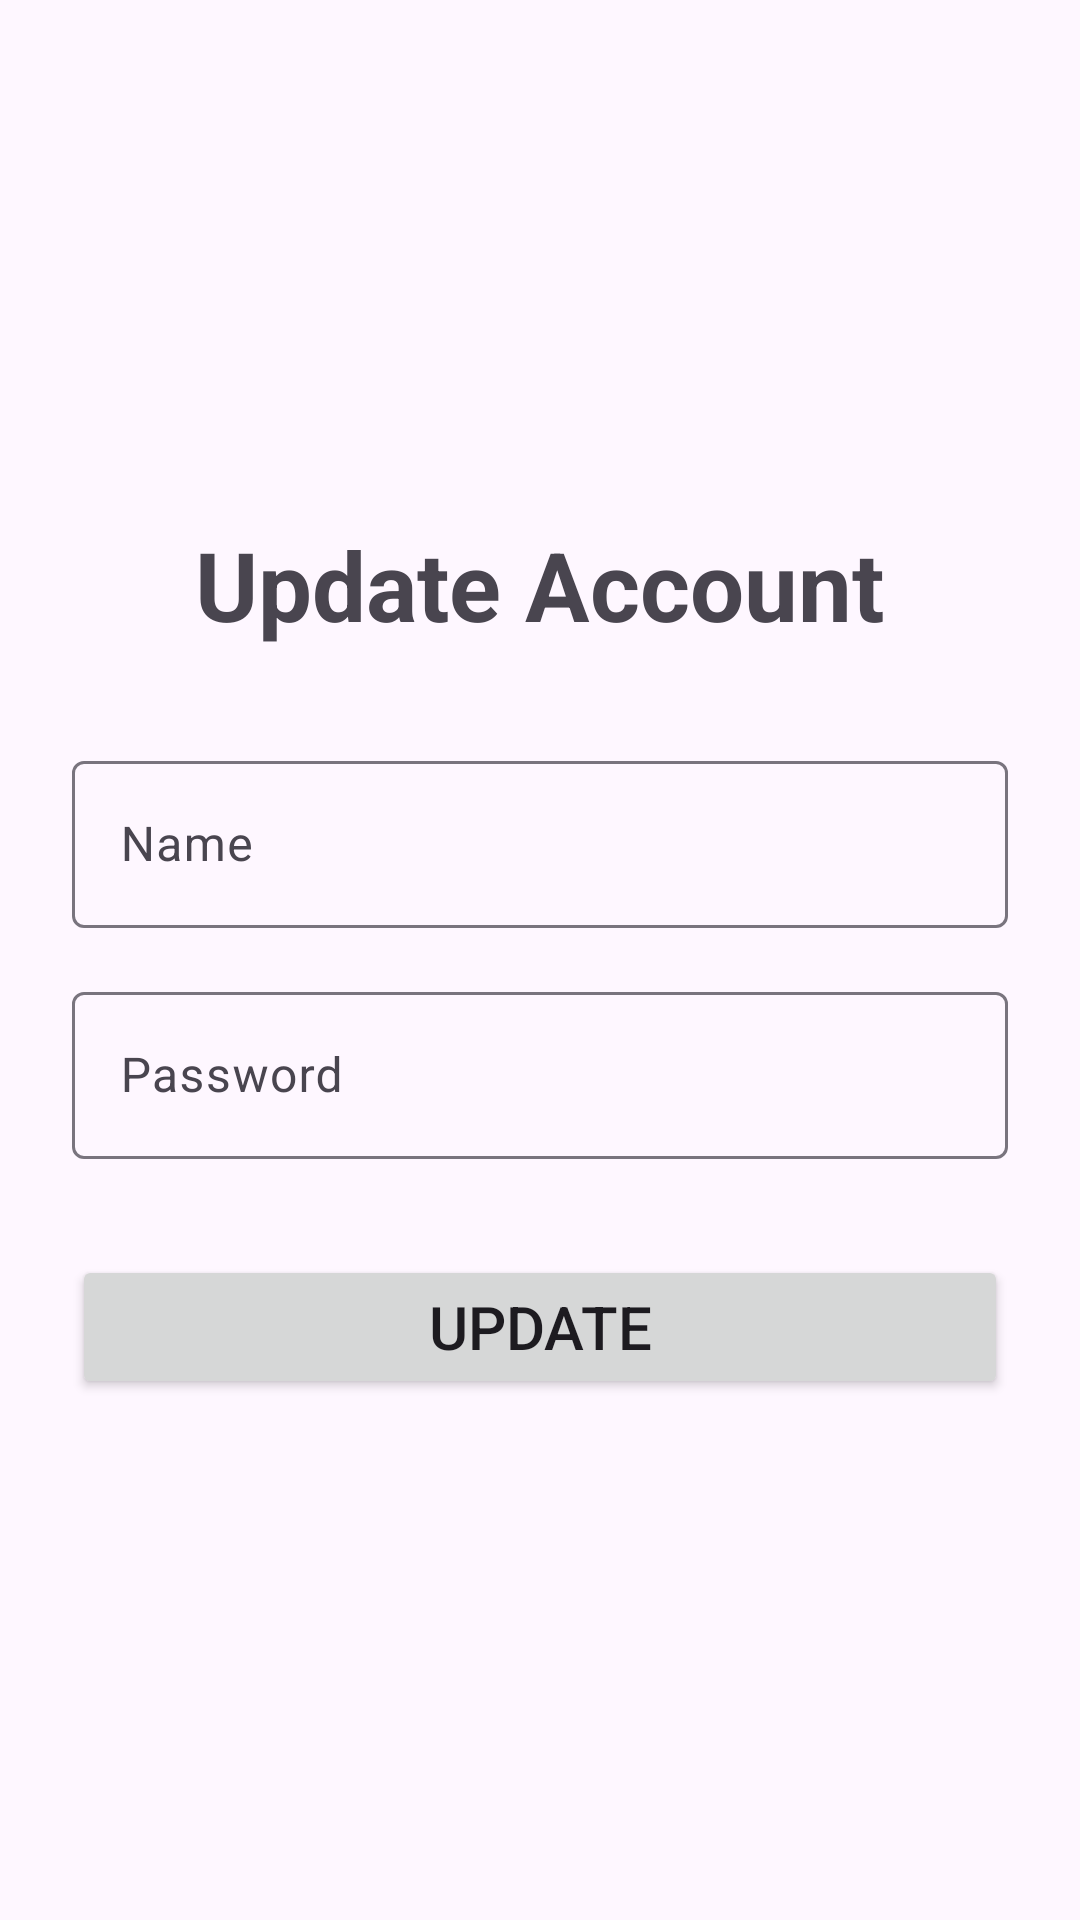

Android layout source for this screen:
<!-- AndroidManifest.xml: application theme Theme.FocusTimer -->
<!-- res/layout/fragment_update_user.xml -->
<?xml version="1.0" encoding="utf-8"?>
<LinearLayout xmlns:android="http://schemas.android.com/apk/res/android"
    xmlns:tools="http://schemas.android.com/tools"
    android:layout_width="match_parent"
    android:layout_height="match_parent"
    android:orientation="vertical"
    android:gravity="center"
    android:padding="24dp"
    tools:context=".ui.UpdateUserFragment">

    <TextView
        android:layout_width="wrap_content"
        android:layout_height="wrap_content"
        android:text="@string/update_account"
        android:textSize="32sp"
        android:textStyle="bold"
        android:layout_marginBottom="32dp" />

    <com.google.android.material.textfield.TextInputLayout
        android:layout_width="match_parent"
        android:layout_height="wrap_content"
        android:layout_marginBottom="16dp">

        <com.google.android.material.textfield.TextInputEditText
            android:id="@+id/nameBox"
            android:layout_width="match_parent"
            android:layout_height="wrap_content"
            android:hint="@string/name_box"
            android:inputType="textPersonName" />
    </com.google.android.material.textfield.TextInputLayout>

    <com.google.android.material.textfield.TextInputLayout
        android:layout_width="match_parent"
        android:layout_height="wrap_content"
        android:layout_marginBottom="32dp">

        <com.google.android.material.textfield.TextInputEditText
            android:id="@+id/passwordBox"
            android:layout_width="match_parent"
            android:layout_height="wrap_content"
            android:hint="@string/password_box"
            android:inputType="textPassword" />
    </com.google.android.material.textfield.TextInputLayout>

    <Button
        android:id="@+id/updateButton"
        android:layout_width="match_parent"
        android:layout_height="wrap_content"
        android:text="@string/update_button_text"
        android:textSize="20sp" />

</LinearLayout>
<!-- resources referenced by this layout -->
<resources>
  <string name="name_box">Name</string>
  <string name="password_box">Password</string>
  <string name="update_account">Update Account</string>
  <string name="update_button_text">Update</string>
  <style name="Theme.FocusTimer" parent="Base.Theme.FocusTimer" />
  <style name="Base.Theme.FocusTimer" parent="Theme.Material3.DayNight.NoActionBar">
          
          <item name="colorPrimary">#D32F2F</item>
          <item name="colorOnPrimary">@android:color/white</item>
          <item name="colorSecondary">#9E9E9E</item>
      </style>
</resources>
